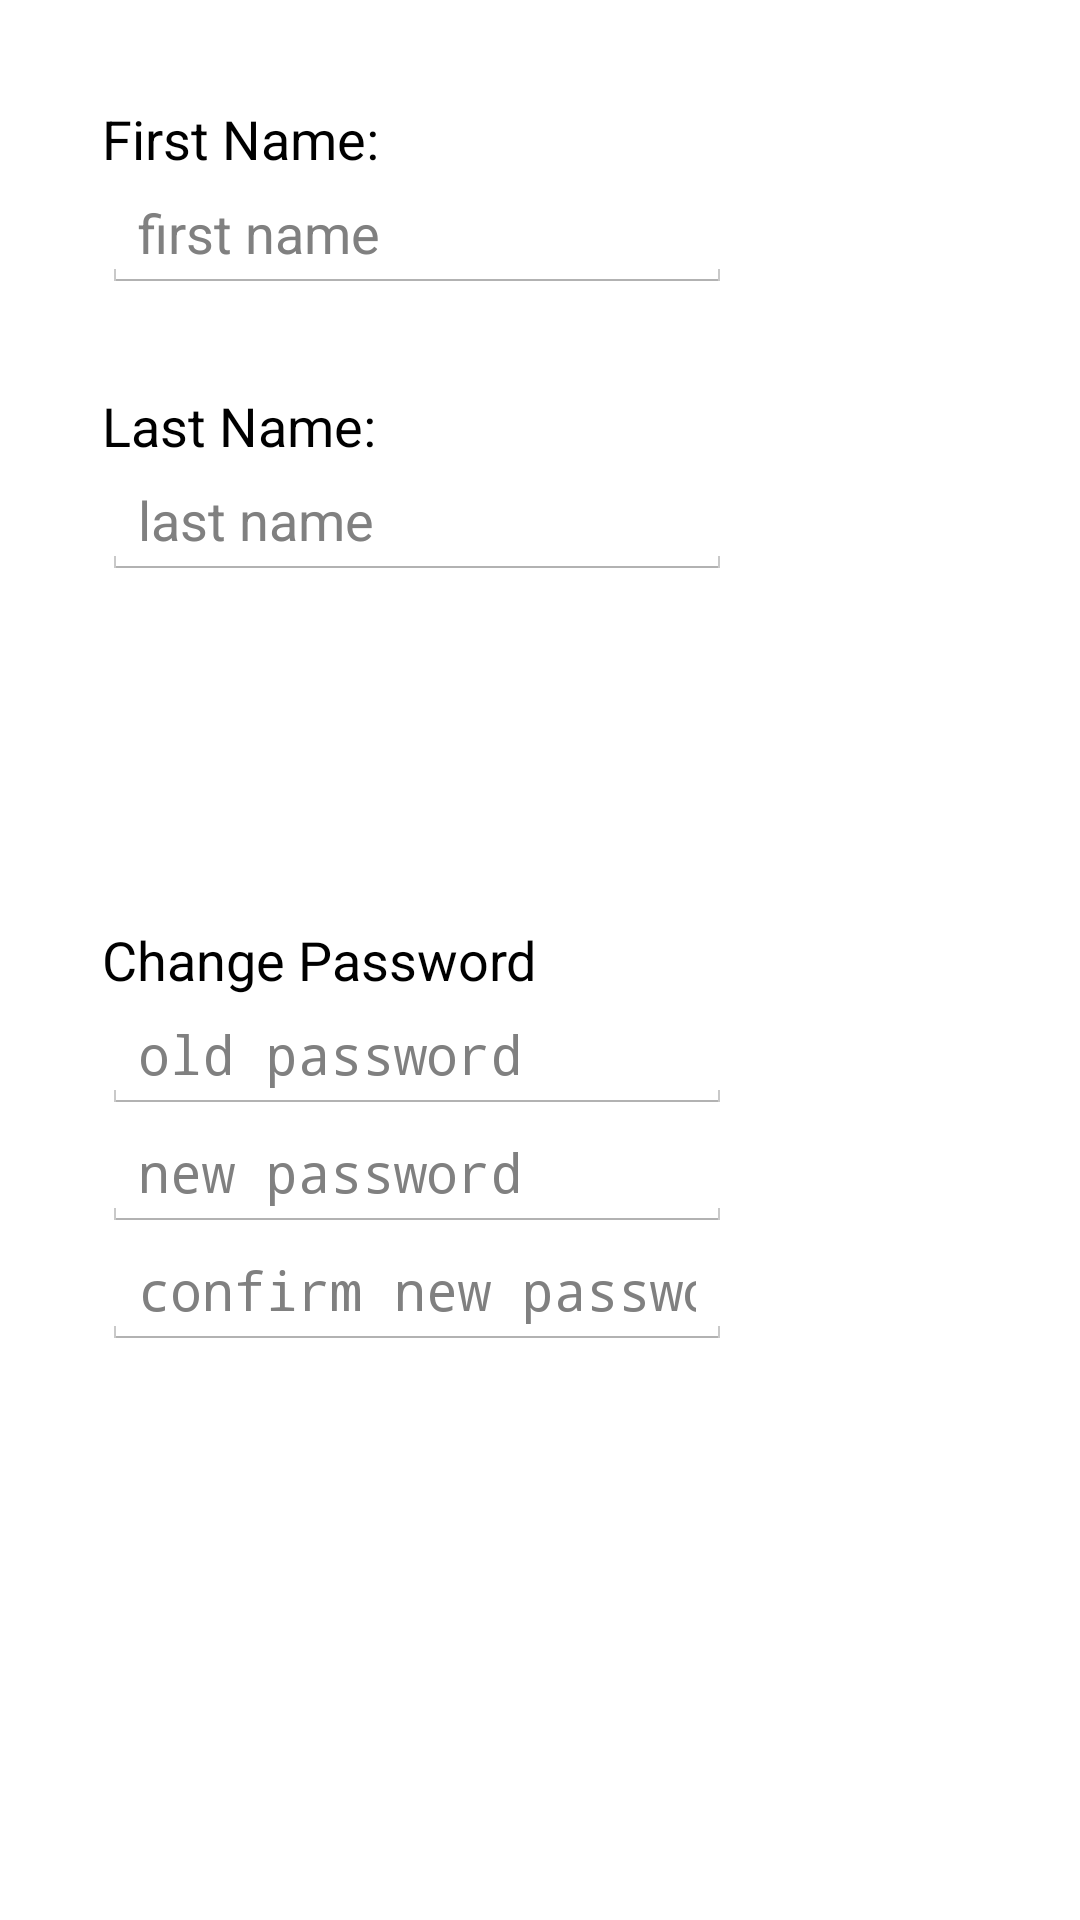

Write the Android layout XML for this screen, with the resource values it uses.
<!-- AndroidManifest.xml: application theme AppTheme -->
<!-- res/layout/account_setting.xml -->
<?xml version="1.0" encoding="utf-8"?>
<RelativeLayout xmlns:android="http://schemas.android.com/apk/res/android"
    android:layout_width="match_parent" android:layout_height="match_parent"
    android:id="@+id/">

    <TextView
        android:layout_width="wrap_content"
        android:layout_height="wrap_content"
        android:textAppearance="?android:attr/textAppearanceMedium"
        android:text="First Name:"
        android:id="@+id/settingTextFName"
        android:layout_alignParentTop="true"
        android:layout_alignParentLeft="true"
        android:layout_alignParentStart="true"
        android:layout_marginLeft="34dp"
        android:layout_marginTop="34dp" />

    <EditText
        android:layout_width="wrap_content"
        android:layout_height="wrap_content"
        android:inputType="textPersonName"
        android:hint="first name"
        android:ems="10"
        android:id="@+id/setFirstName"
        android:layout_below="@+id/settingTextFName"
        android:layout_alignLeft="@+id/settingTextFName"
        android:layout_alignStart="@+id/settingTextFName" />

    <TextView
        android:layout_width="wrap_content"
        android:layout_height="wrap_content"
        android:textAppearance="?android:attr/textAppearanceMedium"
        android:text="Last Name:"
        android:id="@+id/settingTextLName"
        android:layout_below="@+id/setFirstName"
        android:layout_alignLeft="@+id/setFirstName"
        android:layout_alignStart="@+id/setFirstName"
        android:layout_marginTop="32dp" />

    <EditText
        android:layout_width="wrap_content"
        android:layout_height="wrap_content"
        android:inputType="textPersonName"
        android:hint="last name"
        android:ems="10"
        android:id="@+id/setLastName"
        android:layout_below="@+id/settingTextLName"
        android:layout_alignLeft="@+id/settingTextLName"
        android:layout_alignStart="@+id/settingTextLName" />

    <TextView
        android:layout_width="wrap_content"
        android:layout_height="wrap_content"
        android:textAppearance="?android:attr/textAppearanceMedium"
        android:text="Change Password"
        android:id="@+id/setChangePass"
        android:layout_centerVertical="true"
        android:layout_alignLeft="@+id/setLastName"
        android:layout_alignStart="@+id/setLastName" />

    <EditText
        android:layout_width="wrap_content"
        android:layout_height="wrap_content"
        android:inputType="textPassword"
        android:ems="10"
        android:id="@+id/setOldPass"
        android:layout_below="@+id/setChangePass"
        android:layout_alignLeft="@+id/setChangePass"
        android:layout_alignStart="@+id/setChangePass"
        android:hint="old password"/>

    <EditText
        android:layout_width="wrap_content"
        android:layout_height="wrap_content"
        android:inputType="textPassword"
        android:ems="10"
        android:id="@+id/setNewPass"
        android:layout_below="@+id/setOldPass"
        android:layout_alignLeft="@+id/setOldPass"
        android:layout_alignStart="@+id/setOldPass"
        android:hint="new password"/>

    <EditText
        android:layout_width="wrap_content"
        android:layout_height="wrap_content"
        android:inputType="textPassword"
        android:ems="10"
        android:id="@+id/setNewPassConf"
        android:layout_below="@+id/setNewPass"
        android:layout_alignLeft="@+id/setNewPass"
        android:layout_alignStart="@+id/setNewPass"
        android:hint="confirm new password"/>
</RelativeLayout>
<!-- resources referenced by this layout -->
<resources>
  <style name="AppTheme" parent="android:style/Theme.Holo.Light">
          <item name="android:textViewStyle">@style/AppTheme.Widget.TextView</item>
          
      <item name="android:actionBarStyle">@style/ActionBar</item>
  
  </style>
  <style name="AppTheme.Widget.TextView" parent="android:Widget.Holo.Light.TextView">
      <item name="fontPath">fonts/Existence-Light/Existence-Light.otf</item>
  </style>
  <style name="ActionBar" parent="@android:style/Widget.Holo.Light.ActionBar">
          <item name="android:background">#8fffffff</item>
          <item name="fontPath">fonts/Existence-Light/Existence-Light.otf</item>
      </style>
</resources>
